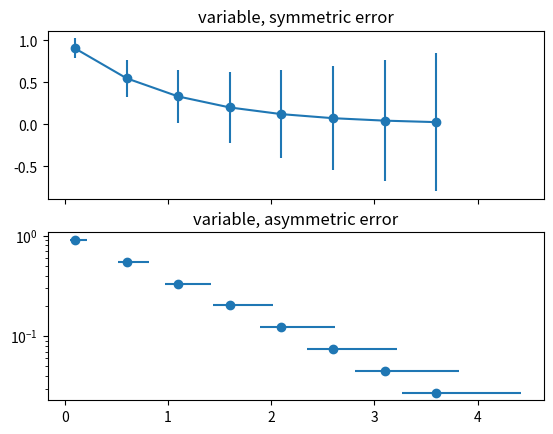

Python code for this plot:
"""
===================================================
Demo of the different ways of specifying error bars
===================================================

Errors can be specified as a constant value (as shown in
`errorbar_demo.py`). However, this example demonstrates
how they vary by specifying arrays of error values.

If the raw ``x`` and ``y`` data have length N, there are two options:

Array of shape (N,):
    Error varies for each point, but the error values are
    symmetric (i.e. the lower and upper values are equal).

Array of shape (2, N):
    Error varies for each point, and the lower and upper limits
    (in that order) are different (asymmetric case)

In addition, this example demonstrates how to use log
scale with error bars.
"""

import numpy as np
import matplotlib.pyplot as plt

# example data
x = np.arange(0.1, 4, 0.5)
y = np.exp(-x)

# example error bar values that vary with x-position
error = 0.1 + 0.2 * x

fig, (ax0, ax1) = plt.subplots(nrows=2, sharex=True)
ax0.errorbar(x, y, yerr=error, fmt='-o')
ax0.set_title('variable, symmetric error')

# error bar values w/ different -/+ errors that
# also vary with the x-position
lower_error = 0.4 * error
upper_error = error
asymmetric_error = [lower_error, upper_error]

ax1.errorbar(x, y, xerr=asymmetric_error, fmt='o')
ax1.set_title('variable, asymmetric error')
ax1.set_yscale('log')
plt.show()
